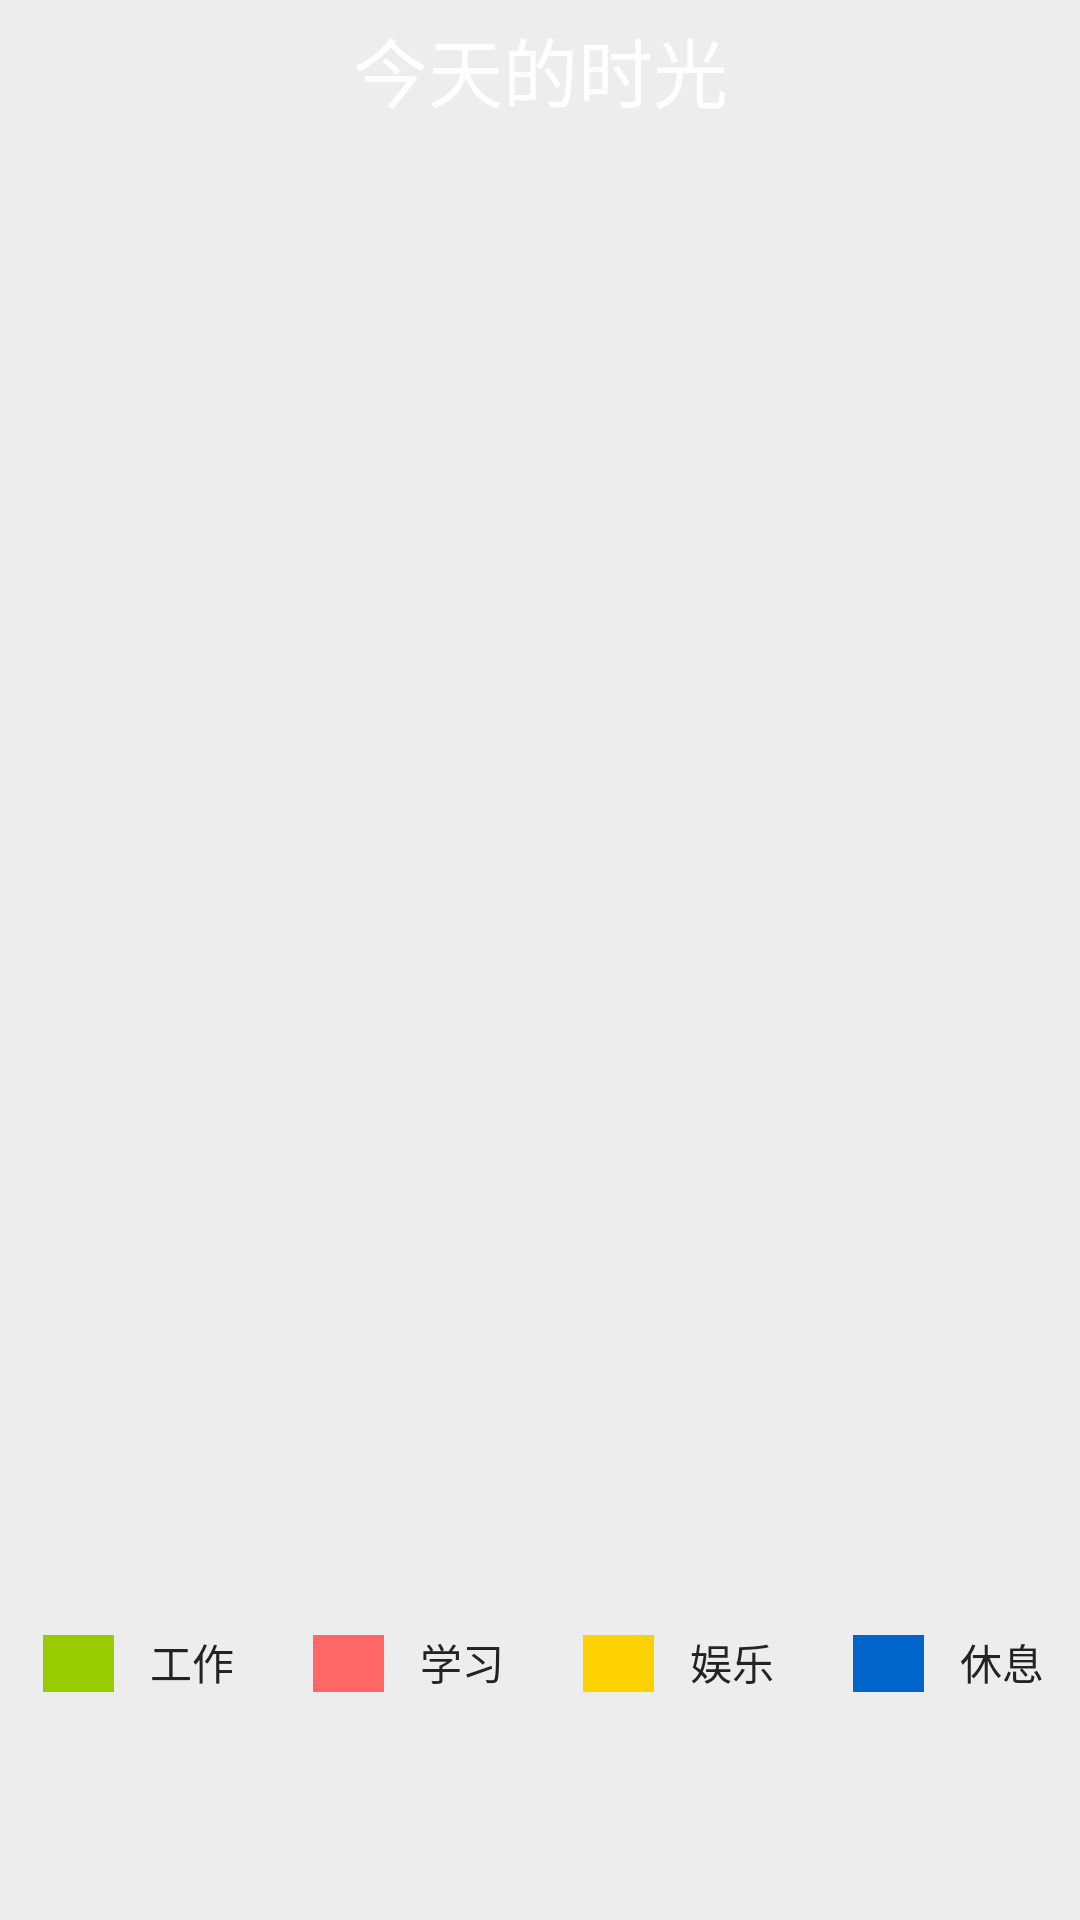

Android layout source for this screen:
<!-- AndroidManifest.xml: application theme AppTheme -->
<!-- res/layout/today.xml -->
<?xml version="1.0" encoding="utf-8"?>
<LinearLayout xmlns:android="http://schemas.android.com/apk/res/android"
              android:orientation="vertical"
              android:layout_width="match_parent"
              android:layout_height="match_parent"
              android:background="@color/background_gray">

    <LinearLayout
            android:layout_width="fill_parent"
            android:layout_height="wrap_content"
            android:background="@drawable/bottom_bg">
        <TextView
                android:layout_width="fill_parent"
                android:layout_height="wrap_content"
                android:text="@string/today_title"
                android:paddingTop="5dp"
                android:paddingBottom="5dp"
                android:textSize="25sp"
                android:gravity="center"
                android:textColor="@android:color/white"/>
    </LinearLayout>
    <LinearLayout
            android:orientation="horizontal"
            android:layout_width="fill_parent"
            android:layout_height="wrap_content"
            android:layout_marginTop="10dp"
            android:layout_marginRight="10dp"
            android:layout_marginLeft="10dp">


        <TextView
                android:id="@+id/dateTextView"
                android:layout_width="fill_parent"
                android:layout_height="wrap_content"
                android:gravity="center"
                android:textSize="25sp"
                android:textColor="@android:color/black"/>
    </LinearLayout>
    <LinearLayout
            android:layout_width="fill_parent"
            android:layout_height="wrap_content"
            android:layout_marginRight="40dp">
        <TextView
                android:layout_width="fill_parent"
                android:layout_height="wrap_content"
                android:layout_weight="1"/>
        <Button
                android:id="@+id/addNote"
                android:layout_width="40dp"
                android:layout_height="40dp"
                android:background="@drawable/write_btn"/>
    </LinearLayout>

    <LinearLayout
            android:id="@+id/todayCircleView"
            android:layout_width="fill_parent"
            android:layout_height="fill_parent"
            android:layout_weight="5">
    </LinearLayout>
    <LinearLayout
            android:layout_width="fill_parent"
            android:layout_height="fill_parent"
            android:layout_weight="12"
            android:orientation="horizontal">
        <LinearLayout
                android:layout_width="fill_parent"
                android:layout_height="wrap_content"
                android:layout_weight="1">
            <TextView
                    android:layout_width="fill_parent"
                    android:layout_height="wrap_content"
                    android:layout_weight="8"/>
            <TextView
                    android:layout_width="fill_parent"
                    android:layout_height="wrap_content"
                    android:layout_weight="7"
                    android:background="@color/work_color_dark"/>
            <TextView
                    android:layout_width="fill_parent"
                    android:layout_height="wrap_content"
                    android:layout_weight="4"
                    android:gravity="center"
                    android:textColor="#232323"
                    android:text="工作"/>
        </LinearLayout>
        <LinearLayout
                android:layout_width="fill_parent"
                android:layout_height="wrap_content"
                android:layout_weight="1">
            <TextView
                    android:layout_width="fill_parent"
                    android:layout_height="wrap_content"
                    android:layout_weight="8"/>
            <TextView
                    android:layout_width="fill_parent"
                    android:layout_height="wrap_content"
                    android:layout_weight="7"
                    android:background="@color/study_color_dark"/>
            <TextView
                    android:layout_width="fill_parent"
                    android:layout_height="wrap_content"
                    android:layout_weight="4"
                    android:gravity="center"
                    android:textColor="#232323"
                    android:text="学习"/>
        </LinearLayout>
        <LinearLayout
                android:layout_width="fill_parent"
                android:layout_height="wrap_content"
                android:layout_weight="1">
            <TextView
                    android:layout_width="fill_parent"
                    android:layout_height="wrap_content"
                    android:layout_weight="8"/>
            <TextView
                    android:layout_width="fill_parent"
                    android:layout_height="wrap_content"
                    android:layout_weight="7"
                    android:background="@color/play_color_dark"/>
            <TextView
                    android:layout_width="fill_parent"
                    android:layout_height="wrap_content"
                    android:layout_weight="4"
                    android:gravity="center"
                    android:textColor="#232323"
                    android:text="娱乐"/>
        </LinearLayout>
        <LinearLayout
                android:layout_width="fill_parent"
                android:layout_height="wrap_content"
                android:layout_weight="1">
            <TextView
                    android:layout_width="fill_parent"
                    android:layout_height="wrap_content"
                    android:layout_weight="8"/>
            <TextView
                    android:layout_width="fill_parent"
                    android:layout_height="wrap_content"
                    android:layout_weight="7"
                    android:background="@color/sleep_color_dark"/>
            <TextView
                    android:layout_width="fill_parent"
                    android:layout_height="wrap_content"
                    android:layout_weight="4"
                    android:gravity="center"
                    android:textColor="#232323"
                    android:text="休息"/>
        </LinearLayout>


    </LinearLayout>

</LinearLayout>
<!-- resources referenced by this layout -->
<resources>
  <color name="background_gray">#ededed</color>
  <color name="play_color_dark">#fed100</color>
  <color name="sleep_color_dark">#0066cc</color>
  <color name="study_color_dark">#ff6666</color>
  <color name="work_color_dark">#99cc00</color>
  <!-- drawable write_btn (drawable) -->
  <?xml version="1.0" encoding="utf-8"?>
  <selector xmlns:android="http://schemas.android.com/apk/res/android">
  
      <item android:drawable="@drawable/icon_write_pressed" android:state_pressed="true"/>
      <item android:drawable="@drawable/icon_write_pressed" android:state_focused="true"/>
      <item android:drawable="@drawable/icon_write"/>
  
  </selector>
  <string name="today_title">今天的时光</string>
  <style name="AppTheme" parent="android:Theme.Holo" />
  <!-- drawable icon_write_pressed: png bitmap (drawable-xhdpi, 5423 bytes) -->
  <!-- drawable icon_write: png bitmap (drawable-xhdpi, 29095 bytes) -->
</resources>
